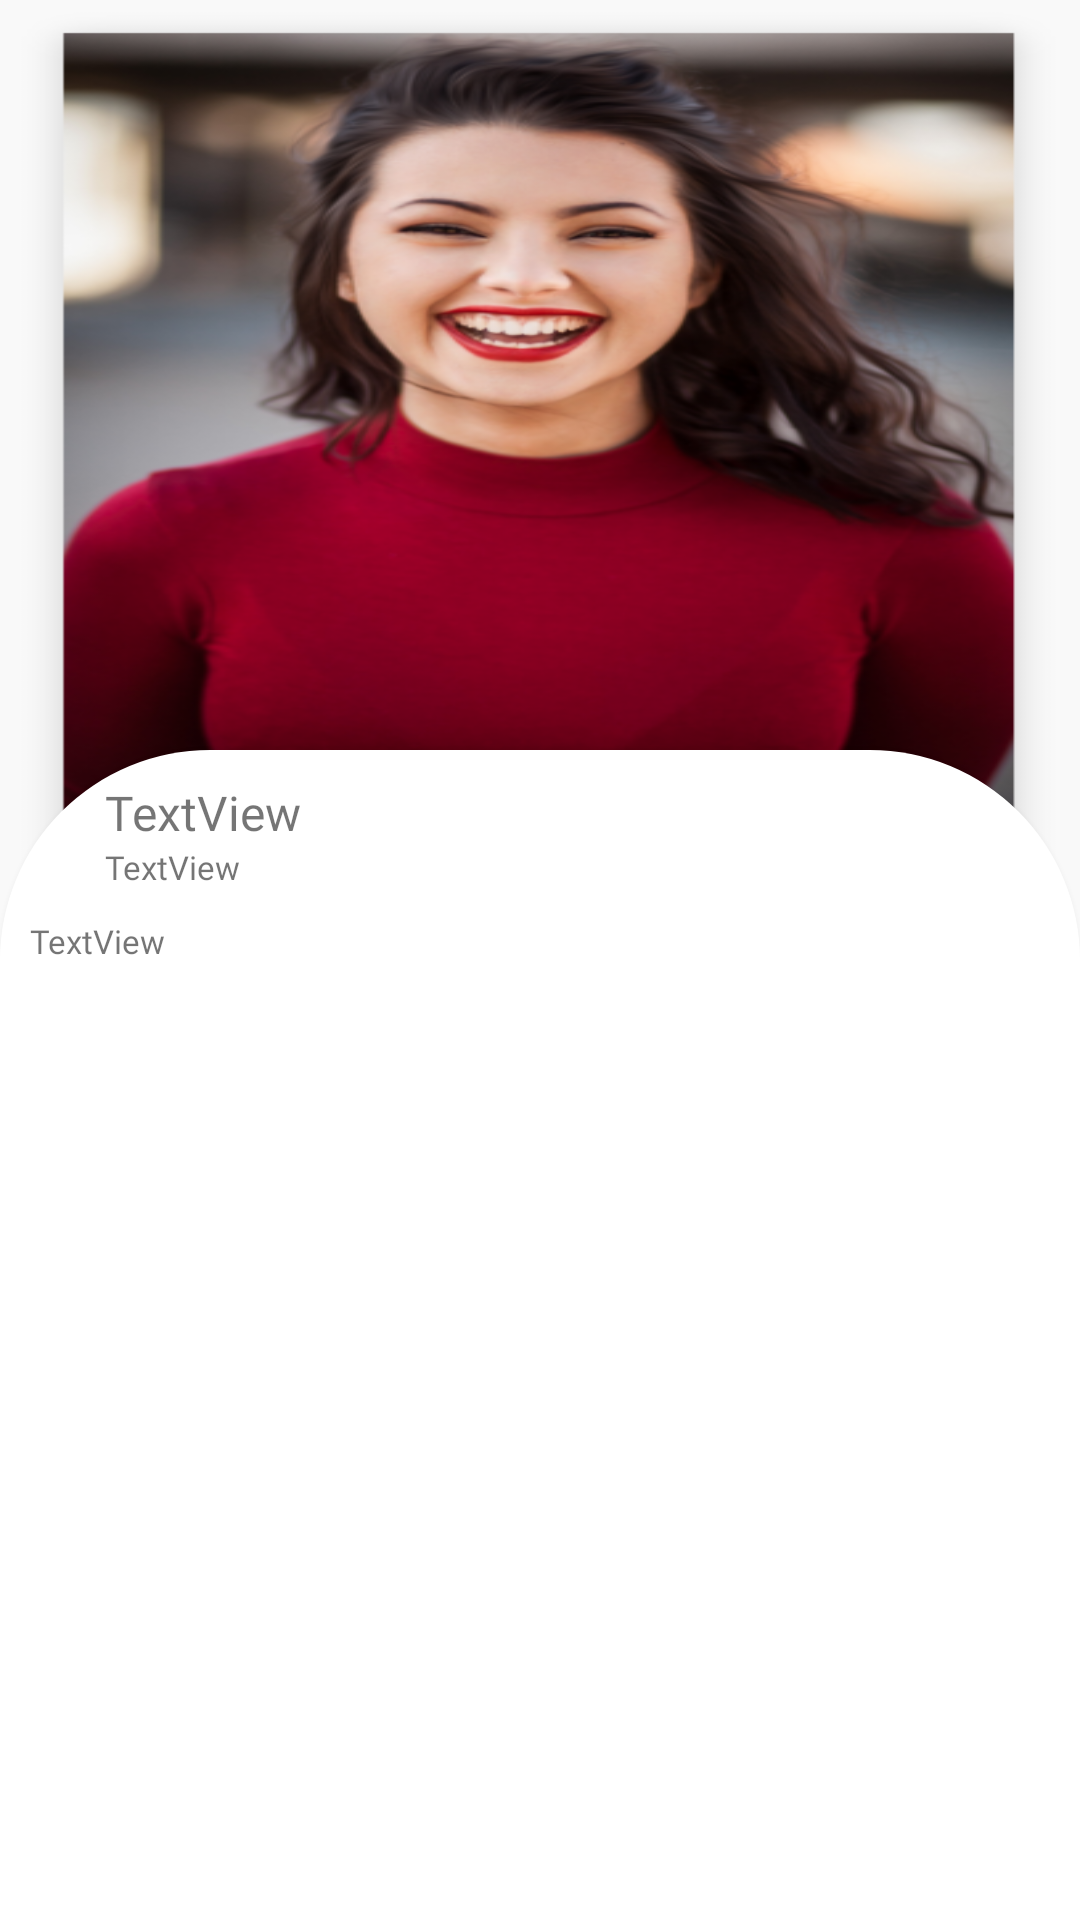

Layout XML and referenced resources for this Android screen:
<!-- AndroidManifest.xml: application theme Theme.MiFamilia -->
<!-- res/layout/fragment_multimedia.xml -->
<?xml version="1.0" encoding="utf-8"?>
<androidx.constraintlayout.widget.ConstraintLayout xmlns:android="http://schemas.android.com/apk/res/android"
    xmlns:app="http://schemas.android.com/apk/res-auto"
    xmlns:tools="http://schemas.android.com/tools"
    android:layout_width="match_parent"
    android:layout_height="match_parent"
    android:background="@color/app_bg"
    tools:context=".ui.history.MultimediaFragment">


    <FrameLayout
        android:layout_width="match_parent"
        android:layout_height="match_parent"
        app:layout_constraintBottom_toBottomOf="parent"
        app:layout_constraintEnd_toEndOf="parent"
        app:layout_constraintStart_toStartOf="parent"
        app:layout_constraintTop_toTopOf="parent">

        <ImageView
            android:id="@+id/iv_galery_photo"
            android:layout_width="match_parent"
            android:layout_height="350dp"
            android:layout_weight="2"
            android:scaleType="fitXY"
            android:src="@drawable/example_foto" />

        <LinearLayout
            android:layout_width="match_parent"
            android:layout_height="match_parent"
            android:layout_marginTop="250dp"
            android:background="@drawable/item_corner_top_rounded"
            android:elevation="4dp"
            android:gravity="bottom"
            android:orientation="vertical">

            <TextView
                android:id="@+id/tv_galery_title"
                android:layout_width="match_parent"
                android:layout_height="wrap_content"
                android:layout_marginStart="35dp"
                android:layout_marginTop="10dp"
                android:fontFamily="@font/roboto_bold"
                android:text="TextView"
                android:textSize="16sp" />

            <TextView
                android:id="@+id/tv_galery_location"
                android:layout_width="match_parent"
                android:layout_height="wrap_content"
                android:layout_marginStart="35dp"
                android:layout_marginEnd="10dp"
                android:fontFamily="@font/roboto"
                android:text="TextView"
                android:textSize="11sp" />

            <TextView
                android:id="@+id/tv_galery_desc"
                android:layout_width="match_parent"
                android:layout_height="wrap_content"
                android:layout_marginStart="10dp"
                android:layout_marginTop="10dp"
                android:layout_marginEnd="10dp"
                android:fontFamily="@font/roboto"
                android:text="TextView"
                android:textSize="11sp" />

            <androidx.recyclerview.widget.RecyclerView
                android:id="@+id/rv_item_multimedia"
                android:layout_width="match_parent"
                android:layout_height="match_parent"
                android:layout_marginStart="10dp"
                android:layout_marginTop="8dp"
                android:layout_marginEnd="10dp"
                android:contentDescription="multimedias"
                app:layoutManager="androidx.recyclerview.widget.GridLayoutManager"

                app:spanCount="3"
                tools:listitem="@layout/item_multimedia" />
        </LinearLayout>
    </FrameLayout>

    <ProgressBar
        android:id="@+id/progress"
        style="?android:attr/progressBarStyle"
        android:layout_width="wrap_content"
        android:layout_height="wrap_content"
        android:visibility="gone"
        app:layout_constraintTop_toTopOf="parent"
        app:layout_constraintBottom_toBottomOf="parent"
        app:layout_constraintStart_toStartOf="parent"
        app:layout_constraintEnd_toEndOf="parent"/>

</androidx.constraintlayout.widget.ConstraintLayout>
<!-- res/layout/item_multimedia.xml (included above) -->
<?xml version="1.0" encoding="utf-8"?>
<FrameLayout xmlns:android="http://schemas.android.com/apk/res/android"
    xmlns:tools="http://schemas.android.com/tools"
    android:layout_width="wrap_content"
    android:layout_height="wrap_content"
    android:layout_marginTop="4dp"
    xmlns:app="http://schemas.android.com/apk/res-auto"
    tools:ignore="MissingDefaultResource">

    <androidx.cardview.widget.CardView
        android:layout_width="110dp"
        android:layout_height="110dp"
        android:layout_marginStart="8dp"
        android:layout_marginTop="4dp"
        android:layout_marginEnd="4dp"
        android:layout_marginBottom="4dp"
        app:cardCornerRadius="20dp"
        app:cardPreventCornerOverlap="false">

        <ImageView
            android:id="@+id/img_home_item"
            android:layout_width="wrap_content"
            android:layout_height="wrap_content"
            android:layout_centerInParent="true"
            android:scaleType="centerCrop"
            tools:srcCompat="@tools:sample/backgrounds/scenic" />
    </androidx.cardview.widget.CardView>

</FrameLayout>
<!-- resources referenced by this layout -->
<resources>
  <color name="app_bg">#F9F9F9</color>
  <!-- drawable example_foto: png bitmap (drawable, 301578 bytes) -->
  <!-- drawable item_corner_top_rounded (drawable) -->
  <?xml version="1.0" encoding="utf-8"?>
  <shape xmlns:android="http://schemas.android.com/apk/res/android">
      <solid android:color="@color/app_white"/>
      <corners android:topLeftRadius="70dp" android:topRightRadius="70dp"/>
  </shape>
  <style name="Theme.MiFamilia" parent="Theme.MaterialComponents.Light.NoActionBar">
          
          <item name="colorPrimary">@color/app_primary</item>
          <item name="colorPrimaryVariant">@color/app_primary_variant</item>
          <item name="colorOnPrimary">@color/white</item>
          
          <item name="colorSecondary">@color/app_secondary</item>
          <item name="colorSecondaryVariant">@color/app_secondary_variant</item>
          <item name="colorOnSecondary">@color/black</item>
          
          <item name="android:statusBarColor">@android:color/transparent</item>
          
          <item name="android:windowLightStatusBar">true</item>
          <item name="android:actionBarStyle">@style/AppTheme</item>
          
      </style>
  <color name="app_white">#FFFFFFFF</color>
  <color name="app_primary">#2676E1</color>
  <color name="app_primary_variant">#659DE8</color>
  <color name="white">#FFFFFFFF</color>
  <color name="app_secondary">#00B5AA</color>
  <color name="app_secondary_variant">#60C7C1</color>
  <color name="black">#FF000000</color>
  <style name="AppTheme" parent="ThemeOverlay.MaterialComponents.Toolbar.Primary">
          <item name="android:titleTextStyle">@style/MyTheme.ActionBar.TitleTextStyle</item>
          <item name="android:subtitleTextStyle">@style/MyTheme.ActionBar.Subtitle</item>
          <item name="android:background">#8B0000</item>
      </style>
  <style name="MyTheme.ActionBar.TitleTextStyle" parent="@android:style/TextAppearance.Holo.Widget.ActionBar.Title">
          <item name="android:textColor">#FFFFFF</item>
      </style>
  <style name="MyTheme.ActionBar.Subtitle" parent="@android:style/TextAppearance.Holo.Widget.ActionBar.Subtitle">
          <item name="android:textColor">#FF0000</item>
      </style>
</resources>
